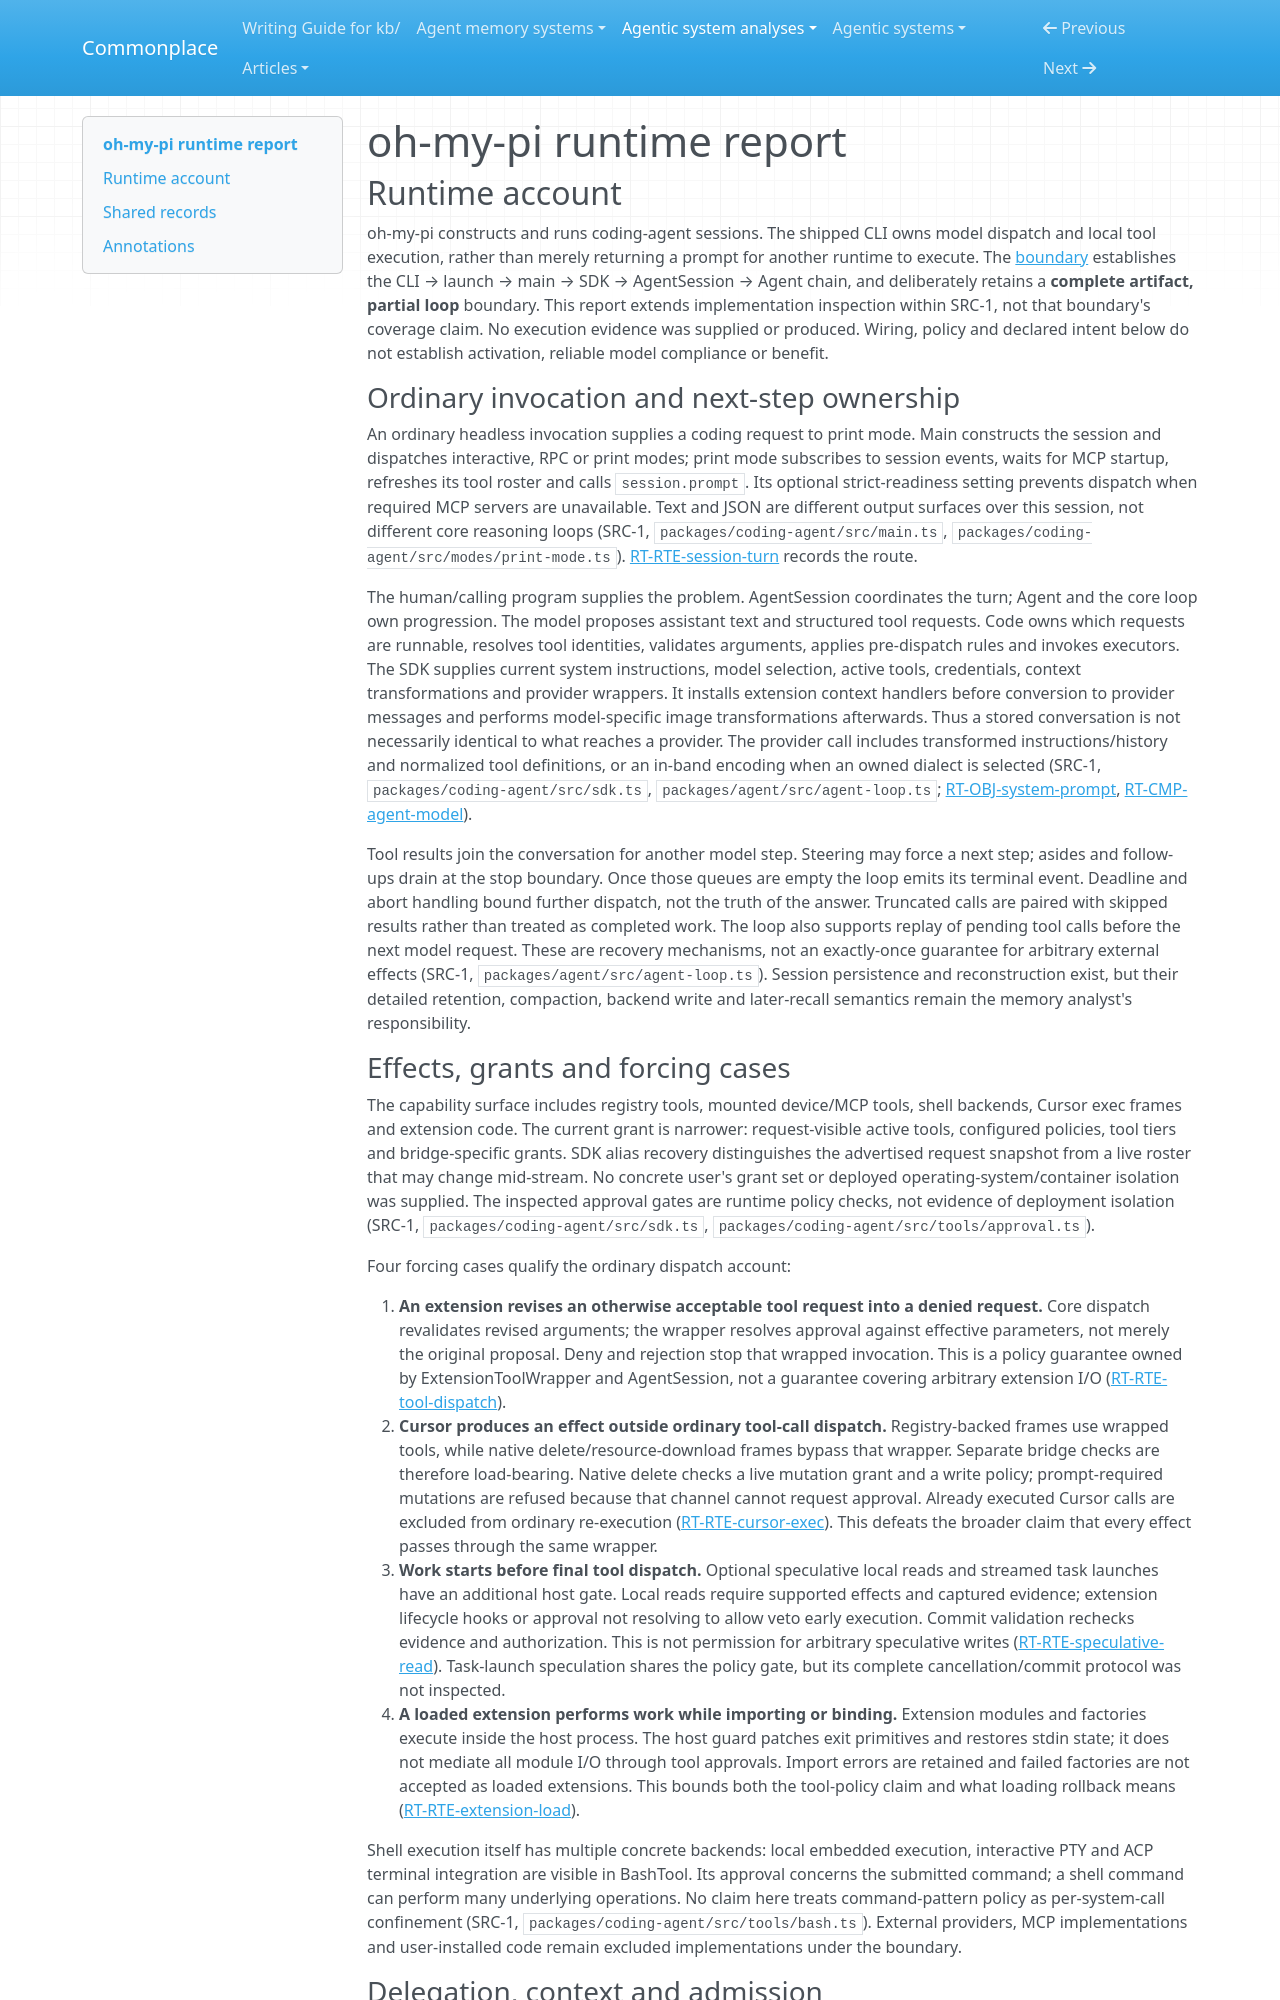

repository: zby/commonplace · page: agentic-system-analyses/retained/oh-my-pi/runtime/index.html · generator: mkdocs

---
type: agentic-system-analyses/types/agentic-system-runtime-report.md
description: "oh-my-pi runtime baseline: CLI session, model/tool control, delegated contexts and alternate effect/admission paths at the frozen commit"
run-id: AAS-2026-10-14-oh-my-pi-c0ffc54ff768-01
reviewed-boundary: "2431e8a8716a4da73ae327a412f6d54c22f681e5"
---

# oh-my-pi runtime report

## Runtime account

oh-my-pi constructs and runs coding-agent sessions. The shipped CLI owns model dispatch and local tool execution, rather than merely returning a prompt for another runtime to execute. The [boundary](boundary.md) establishes the CLI → launch → main → SDK → AgentSession → Agent chain, and deliberately retains a **complete artifact, partial loop** boundary. This report extends implementation inspection within SRC-1, not that boundary's coverage claim. No execution evidence was supplied or produced. Wiring, policy and declared intent below do not establish activation, reliable model compliance or benefit.

### Ordinary invocation and next-step ownership

An ordinary headless invocation supplies a coding request to print mode. Main constructs the session and dispatches interactive, RPC or print modes; print mode subscribes to session events, waits for MCP startup, refreshes its tool roster and calls `session.prompt`. Its optional strict-readiness setting prevents dispatch when required MCP servers are unavailable. Text and JSON are different output surfaces over this session, not different core reasoning loops (SRC-1, `packages/coding-agent/src/main.ts`, `packages/coding-agent/src/modes/print-mode.ts`). [RT-RTE-session-turn](#rt-rte-session-turn) records the route.

The human/calling program supplies the problem. AgentSession coordinates the turn; Agent and the core loop own progression. The model proposes assistant text and structured tool requests. Code owns which requests are runnable, resolves tool identities, validates arguments, applies pre-dispatch rules and invokes executors. The SDK supplies current system instructions, model selection, active tools, credentials, context transformations and provider wrappers. It installs extension context handlers before conversion to provider messages and performs model-specific image transformations afterwards. Thus a stored conversation is not necessarily identical to what reaches a provider. The provider call includes transformed instructions/history and normalized tool definitions, or an in-band encoding when an owned dialect is selected (SRC-1, `packages/coding-agent/src/sdk.ts`, `packages/agent/src/agent-loop.ts`; [RT-OBJ-system-prompt](#rt-obj-system-prompt), [RT-CMP-agent-model](#rt-cmp-agent-model)).

Tool results join the conversation for another model step. Steering may force a next step; asides and follow-ups drain at the stop boundary. Once those queues are empty the loop emits its terminal event. Deadline and abort handling bound further dispatch, not the truth of the answer. Truncated calls are paired with skipped results rather than treated as completed work. The loop also supports replay of pending tool calls before the next model request. These are recovery mechanisms, not an exactly-once guarantee for arbitrary external effects (SRC-1, `packages/agent/src/agent-loop.ts`). Session persistence and reconstruction exist, but their detailed retention, compaction, backend write and later-recall semantics remain the memory analyst's responsibility.
